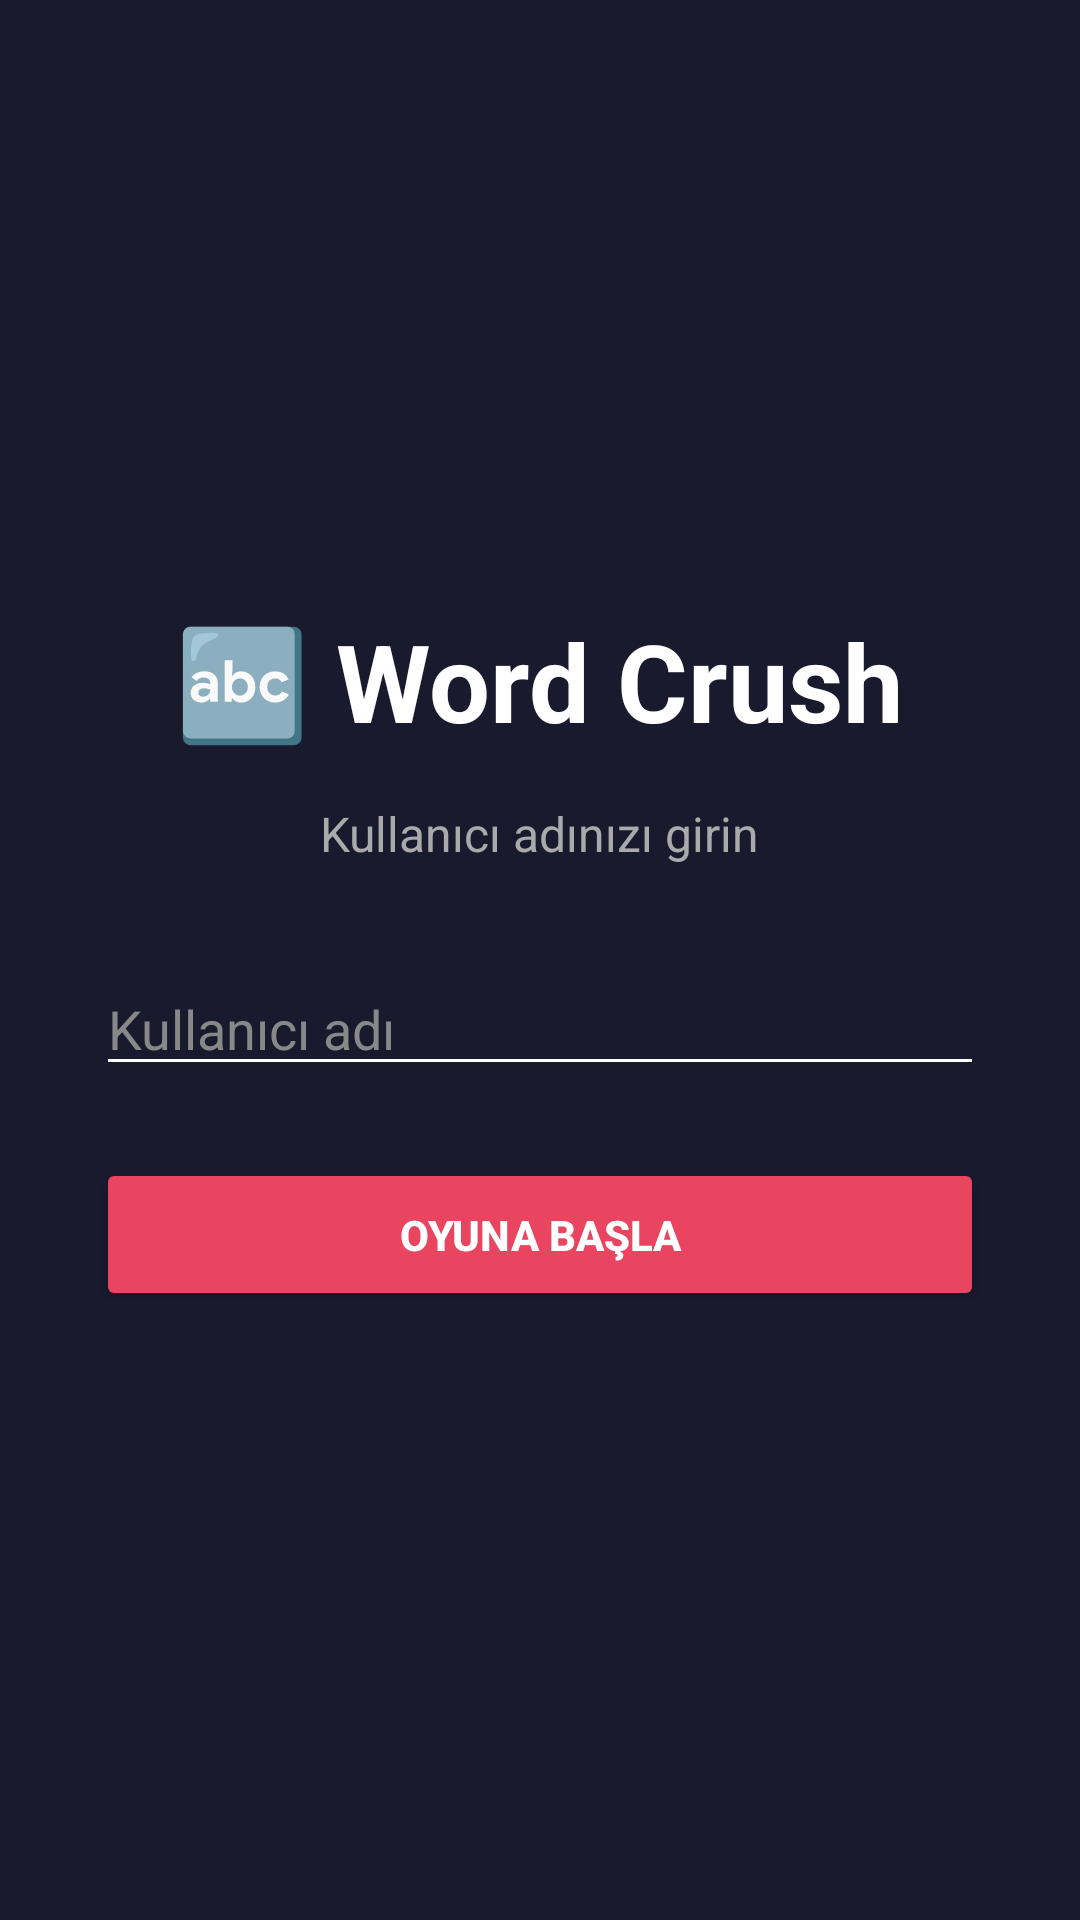

Layout XML and referenced resources for this Android screen:
<!-- AndroidManifest.xml: application theme Theme.WorldCrush -->
<!-- res/layout/activity_splash.xml -->
<?xml version="1.0" encoding="utf-8"?>

<LinearLayout xmlns:android="http://schemas.android.com/apk/res/android"
    android:layout_width="match_parent"
    android:layout_height="match_parent"
    android:orientation="vertical"
    android:gravity="center"
    android:padding="32dp"
    android:background="#1a1a2e">

    <TextView
        android:layout_width="wrap_content"
        android:layout_height="wrap_content"
        android:text="🔤 Word Crush"
        android:textSize="36sp"
        android:textColor="#ffffff"
        android:textStyle="bold"
        android:layout_marginBottom="16dp"/>

    <TextView
        android:layout_width="wrap_content"
        android:layout_height="wrap_content"
        android:text="Kullanıcı adınızı girin"
        android:textSize="16sp"
        android:textColor="#aaaaaa"
        android:layout_marginBottom="32dp"/>

    <EditText
        android:id="@+id/etUsername"
        android:layout_width="match_parent"
        android:layout_height="wrap_content"
        android:hint="Kullanıcı adı"
        android:textColorHint="#888888"
        android:textColor="#ffffff"
        android:backgroundTint="#ffffff"
        android:inputType="text"
        android:layout_marginBottom="24dp"/>

    <Button
        android:id="@+id/btnStart"
        android:layout_width="match_parent"
        android:layout_height="wrap_content"
        android:text="OYUNA BAŞLA"
        android:backgroundTint="#e94560"
        android:textColor="#ffffff"
        android:textStyle="bold"
        android:padding="16dp"/>

</LinearLayout>
<!-- resources referenced by this layout -->
<resources>
  <style name="Theme.WorldCrush" parent="Theme.MaterialComponents.DayNight.DarkActionBar">
          
          <item name="colorPrimary">@color/purple_500</item>
          <item name="colorPrimaryVariant">@color/purple_700</item>
          <item name="colorOnPrimary">@color/white</item>
          
          <item name="colorSecondary">@color/teal_200</item>
          <item name="colorSecondaryVariant">@color/teal_700</item>
          <item name="colorOnSecondary">@color/black</item>
          
          <item name="android:statusBarColor" tools:targetApi="l">?attr/colorPrimaryVariant</item>
          
      </style>
  <!-- not gathered from this repository: default colours our renderer supplied (Android Studio template values) -->
  <color name="purple_500">#FF6200EE</color>
  <color name="purple_700">#FF3700B3</color>
  <color name="teal_200">#FF03DAC5</color>
  <color name="teal_700">#FF018786</color>
  <color name="black">#FF000000</color>
  <color name="white">#FFFFFFFF</color>
</resources>
